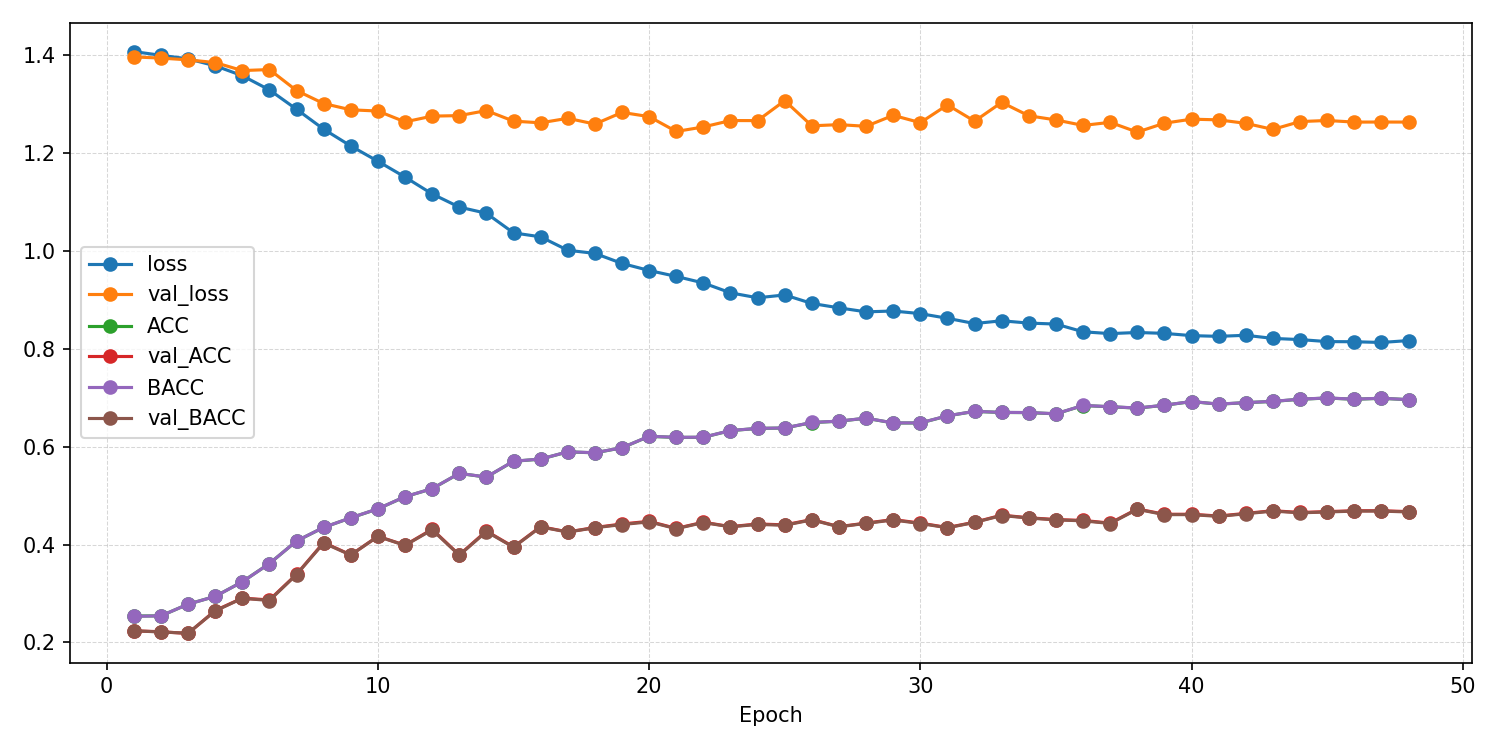

The file beside this chart, header and first rows:
epoch, ACC, AUROC, BACC, F1_macro, F1_weighted, KAPPA, loss, test_ACC, test_AUROC, test_BACC, test_F1_macro, test_F1_weighted, test_KAPPA, test_confusion_matrix, test_loss, val_ACC, val_AUROC, val_BACC, val_F1_macro, val_F1_weighted, val_KAPPA, val_confusion_matrix, val_loss
1, 0.2541, 0.5038, 0.2535, 0.2438, 0.2441, 0.004701, 1.408, , , , , , , , , 0.2238, 0.4822, 0.2239, 0.2218, 0.2217, -0.03483, [[24 50 39 27]? [38 40 31 30]? [25 48 33…, 1.397
2, 0.2544, 0.5119, 0.2545, 0.2545, 0.2544, 0.005847, 1.4, , , , , , , , , 0.222, 0.4909, 0.2214, 0.2125, 0.2128, -0.03819, [[53 40 32 15]? [64 28 26 21]? [55 38 25…, 1.394
3, 0.2784, 0.5274, 0.2783, 0.2782, 0.2782, 0.03778, 1.393, , , , , , , , , 0.2184, 0.5075, 0.219, 0.1953, 0.195, -0.0413, [[32 32 66 10]? [47 14 68 10]? [32 26 64…, 1.391
4, 0.2942, 0.5553, 0.2942, 0.2941, 0.2941, 0.05885, 1.379, , , , , , , , , 0.2653, 0.534, 0.2644, 0.238, 0.2385, 0.01909, [[39 88  3 10]? [50 74  3 12]? [33 76  9…, 1.385
5, 0.324, 0.5866, 0.324, 0.3234, 0.3234, 0.09868, 1.358, , , , , , , , , 0.2906, 0.5687, 0.2904, 0.274, 0.274, 0.05388, [[67 26 37 10]? [71 15 42 11]? [47 16 50…, 1.369
6, 0.3614, 0.6281, 0.3613, 0.3607, 0.3607, 0.1484, 1.329, , , , , , , , , 0.287, 0.5905, 0.2858, 0.2584, 0.2589, 0.04777, [[76 47 16  1]? [81 47 11  0]? [53 55 25…, 1.371
7, 0.4074, 0.6693, 0.4075, 0.4066, 0.4065, 0.2099, 1.29, , , , , , , , , 0.3394, 0.616, 0.3389, 0.3287, 0.3289, 0.1188, [[66 34 28 12]? [66 24 35 14]? [36 25 28…, 1.328
8, 0.4352, 0.701, 0.4353, 0.4351, 0.435, 0.2469, 1.249, , , , , , , , , 0.4043, 0.6461, 0.4033, 0.3732, 0.3737, 0.2048, [[92 32  8  8]? [85 30 11 13]? [41 24 19…, 1.302
9, 0.4547, 0.7232, 0.4549, 0.4539, 0.4538, 0.273, 1.215, , , , , , , , , 0.3791, 0.6551, 0.3787, 0.3738, 0.3739, 0.1718, [[79 28 31  2]? [70 26 37  6]? [34 25 48…, 1.289
10, 0.4731, 0.7409, 0.4732, 0.4731, 0.473, 0.2975, 1.184, , , , , , , , , 0.417, 0.6585, 0.4168, 0.393, 0.393, 0.2225, [[83 20 32  5]? [74 15 36 14]? [23 18 47…, 1.286
11, 0.4979, 0.7613, 0.498, 0.4976, 0.4975, 0.3306, 1.151, , , , , , , , , 0.3989, 0.6714, 0.3984, 0.3869, 0.3871, 0.1981, [[73 40 20  7]? [65 35 25 14]? [28 25 31…, 1.264
12, 0.5143, 0.7785, 0.5144, 0.5143, 0.5142, 0.3525, 1.117, , , , , , , , , 0.4314, 0.6767, 0.4304, 0.3873, 0.3879, 0.2412, [[99 14 10 17]? [76 24 18 21]? [34 19 21…, 1.276
13, 0.5456, 0.7925, 0.5457, 0.5454, 0.5453, 0.3941, 1.09, , , , , , , , , 0.3791, 0.6775, 0.3783, 0.3716, 0.372, 0.1714, [[59 69  9  3]? [49 69 17  4]? [26 52 21…, 1.277
14, 0.538, 0.7963, 0.5382, 0.5375, 0.5374, 0.3841, 1.077, , , , , , , , , 0.4278, 0.6814, 0.4266, 0.3908, 0.3911, 0.2362, [[114   9  11   6]? [ 95  18  21   5]? […, 1.287
15, 0.5704, 0.8155, 0.5705, 0.5701, 0.57, 0.4272, 1.037, , , , , , , , , 0.3953, 0.6796, 0.3948, 0.3974, 0.3976, 0.1933, [[67 48 21  4]? [54 53 28  4]? [26 38 39…, 1.266
16, 0.5748, 0.8178, 0.5749, 0.5747, 0.5746, 0.4331, 1.029, , , , , , , , , 0.4368, 0.6928, 0.4361, 0.4071, 0.4075, 0.2487, [[89 15 17 19]? [67 28 25 19]? [28 12 31…, 1.262
17, 0.5896, 0.8305, 0.5897, 0.5893, 0.5892, 0.4528, 1.002, , , , , , , , , 0.426, 0.692, 0.4257, 0.4005, 0.4007, 0.2345, [[83 12 27 18]? [66 22 33 18]? [28  9 42…, 1.271
18, 0.5876, 0.8306, 0.5878, 0.5873, 0.5872, 0.4502, 0.9952, , , , , , , , , 0.435, 0.6933, 0.4345, 0.4161, 0.4165, 0.2464, [[83 19 24 14]? [63 34 29 13]? [31 16 34…, 1.26
19, 0.5979, 0.8398, 0.5981, 0.5978, 0.5977, 0.4639, 0.9748, , , , , , , , , 0.4422, 0.6958, 0.4411, 0.4131, 0.4136, 0.2556, [[109  12  11   8]? [ 78  29  26   6]? […, 1.283
20, 0.6213, 0.8461, 0.6215, 0.6213, 0.6212, 0.4951, 0.9603, , , , , , , , , 0.4477, 0.7051, 0.4465, 0.4108, 0.4113, 0.2628, [[106   9  12  13]? [ 83  27  19  10]? […, 1.275
21, 0.6191, 0.8499, 0.6193, 0.6186, 0.6185, 0.4922, 0.9482, , , , , , , , , 0.4332, 0.701, 0.4326, 0.4251, 0.4254, 0.2439, [[80 29 19 12]? [56 47 30  6]? [36 19 36…, 1.244
22, 0.6194, 0.8546, 0.6196, 0.619, 0.6189, 0.4925, 0.9348, , , , , , , , , 0.4458, 0.7095, 0.4451, 0.4191, 0.4196, 0.2608, [[91 16 17 16]? [61 31 33 14]? [37 12 31…, 1.254
23, 0.633, 0.8626, 0.6332, 0.6329, 0.6328, 0.5107, 0.9146, , , , , , , , , 0.4368, 0.7028, 0.4364, 0.4127, 0.413, 0.2489, [[84 14 23 19]? [59 28 34 18]? [33  7 37…, 1.267
24, 0.6375, 0.8661, 0.6376, 0.6374, 0.6373, 0.5167, 0.9045, , , , , , , , , 0.4422, 0.7094, 0.4413, 0.4134, 0.4138, 0.2558, [[100  10  16  14]? [ 75  27  30   7]? […, 1.267
25, 0.6383, 0.8628, 0.6385, 0.6382, 0.6381, 0.5178, 0.9103, , , , , , , , , 0.4404, 0.7085, 0.4395, 0.3916, 0.392, 0.2534, [[102   6  15  17]? [ 79  17  27  16]? […, 1.307
26, 0.6495, 0.8707, 0.6497, 0.6491, 0.649, 0.5327, 0.893, , , , , , , , , 0.4513, 0.709, 0.4506, 0.4285, 0.429, 0.2681, [[85 14 22 19]? [58 37 34 10]? [36  9 30…, 1.256
27, 0.6523, 0.8735, 0.6524, 0.6519, 0.6519, 0.5364, 0.8839, , , , , , , , , 0.4368, 0.7111, 0.4364, 0.4144, 0.4149, 0.2491, [[81 12 28 19]? [52 30 41 16]? [30  7 34…, 1.258
28, 0.6584, 0.8771, 0.6585, 0.6582, 0.6581, 0.5445, 0.8758, , , , , , , , , 0.444, 0.707, 0.4435, 0.4271, 0.4276, 0.2585, [[76 23 22 19]? [50 47 30 12]? [29 14 29…, 1.255
29, 0.6486, 0.8754, 0.6488, 0.6486, 0.6485, 0.5315, 0.8775, , , , , , , , , 0.4513, 0.7108, 0.4504, 0.419, 0.4195, 0.2679, [[100   7  18  15]? [ 70  27  30  12]? […, 1.277
30, 0.6486, 0.8777, 0.6488, 0.6484, 0.6483, 0.5316, 0.8721, , , , , , , , , 0.444, 0.713, 0.4432, 0.4193, 0.4198, 0.2583, [[96 10 19 15]? [66 32 31 10]? [37  7 32…, 1.262
31, 0.6631, 0.8821, 0.6633, 0.6629, 0.6628, 0.5509, 0.8626, , , , , , , , , 0.435, 0.7091, 0.4345, 0.4012, 0.4015, 0.2465, [[91  6 27 16]? [67 19 38 15]? [36  2 38…, 1.299
32, 0.6723, 0.8859, 0.6725, 0.6722, 0.6721, 0.5631, 0.8519, , , , , , , , , 0.4458, 0.7148, 0.4453, 0.4148, 0.4152, 0.261, [[ 87  11  23  19]? [ 60  27  38  14]? […, 1.265
33, 0.6701, 0.8827, 0.6703, 0.6699, 0.6698, 0.5602, 0.8575, , , , , , , , , 0.4603, 0.7144, 0.4595, 0.4138, 0.4142, 0.28, [[ 98   6  17  19]? [ 68  21  30  20]? […, 1.304
34, 0.6698, 0.8859, 0.67, 0.6694, 0.6692, 0.5598, 0.8528, , , , , , , , , 0.4549, 0.7127, 0.4544, 0.4283, 0.4288, 0.2731, [[ 86   9  27  18]? [ 57  30  37  15]? […, 1.277
35, 0.6673, 0.8862, 0.6675, 0.6672, 0.6671, 0.5564, 0.8508, , , , , , , , , 0.4513, 0.7129, 0.4505, 0.4243, 0.4248, 0.2681, [[92 11 20 17]? [61 31 35 12]? [33  7 32…, 1.268
36, 0.6843, 0.8927, 0.6844, 0.6843, 0.6842, 0.5791, 0.835, , , , , , , , , 0.4495, 0.7128, 0.4487, 0.43, 0.4305, 0.2656, [[91 13 22 14]? [60 37 33  9]? [36  7 33…, 1.257
37, 0.6818, 0.894, 0.682, 0.6814, 0.6813, 0.5758, 0.8313, , , , , , , , , 0.444, 0.7154, 0.4432, 0.4191, 0.4196, 0.2583, [[94 10 20 16]? [67 33 30  9]? [40  6 30…, 1.263
38, 0.679, 0.8931, 0.6792, 0.6788, 0.6788, 0.5721, 0.8336, , , , , , , , , 0.4729, 0.7163, 0.4722, 0.4547, 0.4552, 0.2969, [[87 20 18 15]? [54 48 27 10]? [31  8 32…, 1.243
39, 0.6849, 0.8938, 0.685, 0.6847, 0.6846, 0.5798, 0.8318, , , , , , , , , 0.4621, 0.7148, 0.4613, 0.4365, 0.437, 0.2825, [[93 12 18 17]? [59 36 31 13]? [33  7 31…, 1.261
40, 0.6924, 0.896, 0.6925, 0.6923, 0.6923, 0.5899, 0.8272, , , , , , , , , 0.4621, 0.7146, 0.4613, 0.4307, 0.4313, 0.2825, [[ 95   9  19  17]? [ 61  30  34  14]? […, 1.27
41, 0.6871, 0.8963, 0.6873, 0.687, 0.6869, 0.5828, 0.8257, , , , , , , , , 0.4585, 0.715, 0.4577, 0.4287, 0.4292, 0.2776, [[94 11 18 17]? [65 31 31 12]? [34  7 31…, 1.268
42, 0.6902, 0.8956, 0.6903, 0.69, 0.69, 0.5869, 0.8279, , , , , , , , , 0.4639, 0.715, 0.4631, 0.4382, 0.4388, 0.2849, [[93 12 19 16]? [58 36 31 14]? [33  7 31…, 1.261
43, 0.6927, 0.8978, 0.6929, 0.6924, 0.6923, 0.5903, 0.8215, , , , , , , , , 0.4693, 0.7155, 0.4686, 0.4503, 0.4509, 0.2922, [[87 15 20 18]? [51 45 30 13]? [32  7 32…, 1.249
44, 0.6971, 0.8986, 0.6973, 0.6971, 0.697, 0.5962, 0.8191, , , , , , , , , 0.4657, 0.7152, 0.465, 0.4388, 0.4394, 0.2874, [[ 92  10  21  17]? [ 57  34  33  15]? […, 1.265
45, 0.6996, 0.9006, 0.6998, 0.6994, 0.6992, 0.5995, 0.815, , , , , , , , , 0.4675, 0.7155, 0.4667, 0.439, 0.4395, 0.2897, [[ 94  10  19  17]? [ 60  34  30  15]? […, 1.267
46, 0.6971, 0.9011, 0.6973, 0.697, 0.6969, 0.5962, 0.8147, , , , , , , , , 0.4693, 0.7156, 0.4685, 0.4425, 0.4431, 0.2921, [[94 10 19 17]? [57 36 31 15]? [33  7 31…, 1.264
47, 0.6991, 0.9013, 0.6993, 0.6989, 0.6988, 0.5988, 0.8132, , , , , , , , , 0.4693, 0.7155, 0.4685, 0.4427, 0.4432, 0.2922, [[ 93  10  20  17]? [ 57  36  31  15]? […, 1.264
48, 0.6963, 0.8997, 0.6964, 0.6962, 0.6962, 0.5951, 0.8171, 0.2984, 0.5367, 0.2983, 0.295, 0.295, 0.06427, [[28 34 41 35]? [25 40 35 40]? [20 26 45…, 1.611, 0.4675, 0.7156, 0.4667, 0.4402, 0.4407, 0.2897, [[ 93  10  20  17]? [ 58  35  31  15]? […, 1.264
